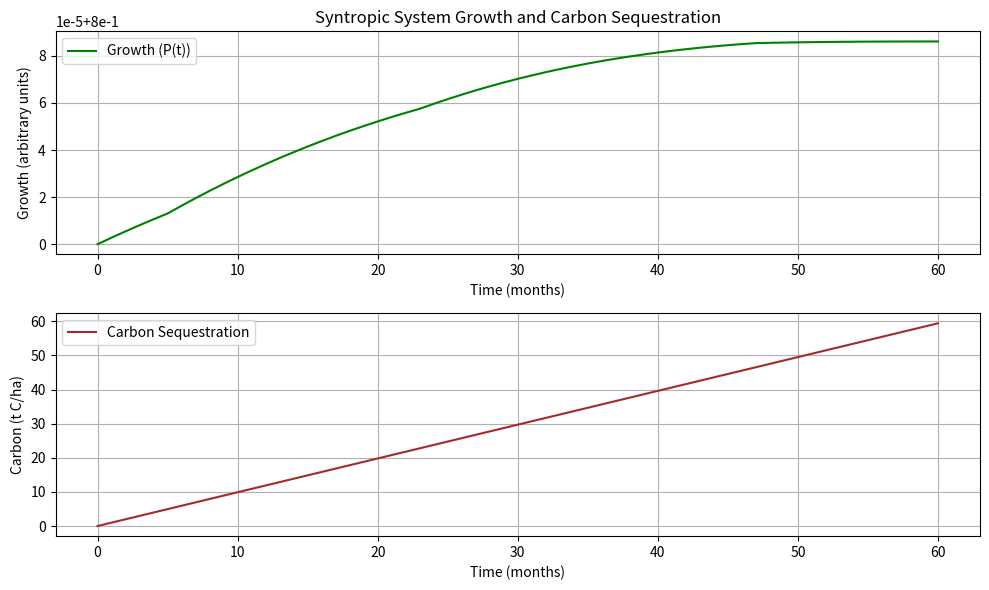

The script that saved this image:
import numpy as np
import matplotlib.pyplot as plt

# --- CONSTANTS AND DEFAULT VALUES ---
# Genetic Potential
GENETIC_POTENTIAL = 0.8  # Scaled 0-1

# Environmental Factors Defaults
LIGHT_INTENSITY = 1000  # µmol/m²/s (average in Gunalda)
LIGHT_DURATION = 13  # hours/day
LIGHT_WAVELENGTH = 0.9  # Scaled 0-1
TEMPERATURE = 25  # °C (average)
WATER_AVAILABILITY = 0.7  # Scaled 0-1
SOIL_PROPERTIES = 0.7  # Scaled 0-1 (pH: 5.5–6.5, Structure: 0.8, Salinity: 0.1 dS/m)
CO2_CONCENTRATION = 410  # ppm
HUMIDITY_RELATIVE = 0.7  # 70%
EDGE_LIGHT_INCREASE = 1.2  # +20% PAR
TEMP_FLUCTUATION = 0.9  # ±5°C scaled to 0-1 impact
HUMIDITY_GRADIENT = 0.9  # -10% humidity scaled to 0-1 impact

# Biotic Interactions Defaults
POLLINATORS = 0.7
SYMBIONTS = 0.8
PREDATORY_INSECTS = 0.5
PATHOGENS = 0.3
PESTS = 0.4
COMPETITION = 0.5  # Reduced to 0.71 after Competition^0.5
SEED_DISPERSERS = 0.7
SOIL_AERATORS = 0.5
PEST_PREDATORS = 0.6

# Fungal Network Defaults
FUNGAL_DIVERSITY = 350  # species
NETWORK_CONNECTIVITY = 0.6
RESOURCE_TRANSFER_RATE = 0.075  # 7.5% of plant carbon
ALLELO_TRANSPORT = 0.3
ALLELO_DEGRADATION = 0.4

# Allelopathic Effects Defaults
ALLELO_POSITIVE = 0.3
ALLELO_NEGATIVE = 0.1
ALLELO_COMPATIBILITY = 0.7

# Nutrient Availability Defaults
MYCORRHIZAL_UPTAKE = 0.7
NITROGEN_FIXATION = 75  # kg N/ha/year
PRUNED_BIOMASS_RATE = 3.5  # t/ha/year
ORGANIC_MATTER_INPUT = 7.5  # t/ha/year
DECOMPOSITION_RATE_BIOMASS = 0.75  # year^-1
NUTRIENT_RELEASE_COEFF_BIOMASS = 0.075  # g N/g biomass
SEED_FALL_RATE = 3000  # seeds/m²/year
DECOMPOSITION_RATE_WEED = 0.65  # year^-1
NUTRIENT_RELEASE_COEFF_WEED = 0.15  # g N/seed

# Syntropic Interventions Defaults
SPECIES_RICHNESS = 25
FUNCTIONAL_GROUP_LAYERING = 0.9
MYCORRHIZAL_COLONIZATION = 0.6
MICROBIAL_ACTIVITY = 0.6  # g CO₂/g soil/day
PATHOGEN_LOAD = 0.2
PIONEER_SPECIES = 0.6  # 60% of initial planting
CLIMAX_SPECIES = 0.2  # 20% of initial planting
TIME_LAG = 12  # months per transition
PRUNING_FREQUENCY = 3  # times/year
PLANTING_DENSITY_ADJUSTMENT = 0.15  # 15% change/year
OBSERVATION_ADAPTATION = 0.5

# Microclimate Defaults
CANOPY_SHADE = 0.3  # 30% light reduction
HUMIDITY_RETENTION = 0.1  # +10% humidity
WINDBREAK_EFFICACY = 0.4  # 40% wind speed reduction

# Stress Defaults
EXTERNAL_STRESS = 0.4
INVASIVE_COVER = 0.075  # 7.5%
COMPETITIVE_IMPACT = 0.2

# Aging and Developmental Defaults
T_MAX = 60  # months (5 years for simulation)
GERMINATION_STAGE = 0.5
VEGETATIVE_STAGE = 0.7
REPRODUCTIVE_STAGE = 0.9
SENESCENCE_STAGE = 0.3

# Carbon Cycling Defaults
CARBON_INPUT_BIOMASS = 3  # t C/ha/year
FUNGAL_STORAGE_EFFICIENCY = 0.55  # 55%
CLIMATE_RESILIENCE_FACTOR = 0.6

# --- HIERARCHICAL FUNCTIONS ---

# 1. Environmental Factors
def environmental_factor(t, light_intensity=LIGHT_INTENSITY, light_duration=LIGHT_DURATION,
                         light_wavelength=LIGHT_WAVELENGTH, temperature=TEMPERATURE,
                         water=WATER_AVAILABILITY, soil=SOIL_PROPERTIES,
                         co2=CO2_CONCENTRATION, humidity=HUMIDITY_RELATIVE):
    """Calculate the environmental factor E(t)."""
    light = light_intensity / 1200 * light_duration / 14 * light_wavelength  # Normalize light components
    temp = min(1.0, max(0.0, (temperature - 15) / (30 - 15)))  # Scale temperature to optimal range
    return light * temp * water * soil * (co2 / 420) * humidity

def microclimate_factor(t, edge_light=EDGE_LIGHT_INCREASE, temp_fluctuation=TEMP_FLUCTUATION,
                       humidity_gradient=HUMIDITY_GRADIENT):
    """Calculate the microclimate adjustment E_micro(t)."""
    return edge_light * temp_fluctuation * humidity_gradient

# 2. Biotic Interactions
def biotic_interactions(t, pollinators=POLLINATORS, symbionts=SYMBIONTS,
                        predatory_insects=PREDATORY_INSECTS, pathogens=PATHOGENS,
                        pests=PESTS, competition=COMPETITION):
    """Calculate the biotic interactions B(t)."""
    beneficial = pollinators * symbionts * predatory_insects
    antagonistic = pathogens * pests * (competition ** 0.5)
    return min(1.0, beneficial / max(0.01, antagonistic))

def faunal_interactions(t, seed_dispersers=SEED_DISPERSERS, soil_aerators=SOIL_AERATORS,
                        pest_predators=PEST_PREDATORS):
    """Calculate additional faunal contributions B_fauna(t)."""
    return seed_dispersers * soil_aerators * pest_predators

# 3. Fungal Network
def fungal_network(t, fungal_diversity=FUNGAL_DIVERSITY, network_connectivity=NETWORK_CONNECTIVITY,
                  resource_transfer_rate=RESOURCE_TRANSFER_RATE):
    """Calculate the fungal network F(t)."""
    diversity_factor = min(1.0, fungal_diversity / 500)  # Normalize diversity
    return diversity_factor * network_connectivity * resource_transfer_rate

def fungal_allelopathy(t, allelo_transport=ALLELO_TRANSPORT, allelo_degradation=ALLELO_DEGRADATION):
    """Calculate fungal mediation of allelopathy F_allelo(t)."""
    return allelo_transport * (1 - allelo_degradation)

# 4. Allelopathic Effects
def allelopathy(t, allelo_positive=ALLELO_POSITIVE, allelo_negative=ALLELO_NEGATIVE):
    """Calculate net allelopathic effects A_llelo(t)."""
    return max(-1.0, min(1.0, allelo_positive - allelo_negative))

# 5. Nutrient Availability
def nutrient_availability(t, mycorrhizal_uptake=MYCORRHIZAL_UPTAKE,
                         nitrogen_fixation=NITROGEN_FIXATION, biomass_factor=1.0):
    """Calculate in-system nutrient availability N(t)."""
    return biomass_factor * mycorrhizal_uptake * (nitrogen_fixation / 100)

def biomass_nutrient_contribution(t, pruned_biomass_rate=PRUNED_BIOMASS_RATE,
                                 organic_matter_input=ORGANIC_MATTER_INPUT,
                                 decomposition_rate=DECOMPOSITION_RATE_BIOMASS,
                                 nutrient_release_coeff=NUTRIENT_RELEASE_COEFF_BIOMASS,
                                 allelo_negative=ALLELO_NEGATIVE, allelo_positive=ALLELO_POSITIVE):
    """Calculate nutrient contribution from biomass N_biomass(t)."""
    biomass_factor = (pruned_biomass_rate * organic_matter_input * decomposition_rate * nutrient_release_coeff) / 40
    allelo_effect = (1 - allelo_negative) * (1 + allelo_positive)
    return biomass_factor * allelo_effect

def weed_nutrient_contribution(t, seed_fall_rate=SEED_FALL_RATE,
                              decomposition_rate=DECOMPOSITION_RATE_WEED,
                              nutrient_release_coeff=NUTRIENT_RELEASE_COEFF_WEED):
    """Calculate nutrient contribution from weed seeds N_weed(t)."""
    return (seed_fall_rate * decomposition_rate * nutrient_release_coeff) / 20

# 6. Syntropic Interventions
def plant_diversity(t, species_richness=SPECIES_RICHNESS, functional_group_layering=FUNCTIONAL_GROUP_LAYERING):
    """Calculate plant diversity M_diversity."""
    return min(1.0, species_richness / 30) * functional_group_layering

def biomass_recycling(t, pruned_biomass_rate=PRUNED_BIOMASS_RATE,
                     organic_matter_input=ORGANIC_MATTER_INPUT,
                     decomposition_rate=DECOMPOSITION_RATE_BIOMASS):
    """Calculate biomass recycling M_biomass."""
    return min(1.0, (pruned_biomass_rate * organic_matter_input) / (decomposition_rate * 10))

def successional_planning(t, pioneer_species=PIONEER_SPECIES, climax_species=CLIMAX_SPECIES,
                         time_lag=TIME_LAG, allelo_compatibility=ALLELO_COMPATIBILITY):
    """Calculate successional planning M_succession."""
    stage_transition = (pioneer_species * (1 - t / time_lag) + climax_species * (t / time_lag))  # Linear transition
    return stage_transition * allelo_compatibility

def microbiome_health(t, mycorrhizal_colonization=MYCORRHIZAL_COLONIZATION,
                     microbial_activity=MICROBIAL_ACTIVITY, pathogen_load=PATHOGEN_LOAD):
    """Calculate soil microbiome health M_microbiome."""
    return min(1.0, (mycorrhizal_colonization + microbial_activity) / max(0.01, pathogen_load))

def labor_intensity(t, pruning_frequency=PRUNING_FREQUENCY,
                   planting_density_adjustment=PLANTING_DENSITY_ADJUSTMENT,
                   observation_adaptation=OBSERVATION_ADAPTATION):
    """Calculate labor intensity L_labour(t)."""
    return min(1.0, (pruning_frequency / 4 + planting_density_adjustment + observation_adaptation) / 3)

def syntropic_interventions(t):
    """Calculate overall syntropic interventions H_syntropic(t)."""
    diversity = plant_diversity(t)
    biomass = biomass_recycling(t)
    succession = successional_planning(t)
    microbiome = microbiome_health(t)
    labor = labor_intensity(t)
    return (1 + diversity * biomass * succession * microbiome) * labor

# 7. Developmental Stage
def developmental_stage(t, t_max=T_MAX):
    """Calculate developmental stage D(t)."""
    if t < 6:  # Germination (first 6 months)
        return GERMINATION_STAGE
    elif t < 24:  # Vegetative (6-24 months)
        return VEGETATIVE_STAGE
    elif t < 48:  # Reproductive (24-48 months)
        return REPRODUCTIVE_STAGE
    else:  # Senescence (48-60 months)
        return SENESCENCE_STAGE

# 8. Stress Factor
def microclimate_effect(t, canopy_shade=CANOPY_SHADE, humidity_retention=HUMIDITY_RETENTION,
                       windbreak_efficacy=WINDBREAK_EFFICACY):
    """Calculate microclimate stress buffering M_microclimate."""
    return canopy_shade + humidity_retention + windbreak_efficacy

def stress_factor(t, external_stress=EXTERNAL_STRESS):
    """Calculate stress factor S(t)."""
    microclimate = microclimate_effect(t)
    stress = external_stress - microclimate
    return np.exp(-0.5 * max(0, stress))  # Lambda = 0.5 for sensitivity

def invasive_stress(t, invasive_cover=INVASIVE_COVER, competitive_impact=COMPETITIVE_IMPACT):
    """Calculate invasive species stress S_invasive(t)."""
    return 1 - (invasive_cover * competitive_impact)

# 9. Aging Factor
def aging_factor(t, t_max=T_MAX):
    """Calculate aging factor A(t)."""
    return max(0, 1 - t / t_max)

# 10. Carbon Cycling
def carbon_cycling(t, carbon_input=CARBON_INPUT_BIOMASS,
                  fungal_storage_efficiency=FUNGAL_STORAGE_EFFICIENCY,
                  climate_resilience_factor=CLIMATE_RESILIENCE_FACTOR):
    """Calculate carbon cycling C(t)."""
    return carbon_input * fungal_storage_efficiency * climate_resilience_factor

# --- MAIN FUNCTION: WORLD MODEL ---
def syntropic_world_model(t_max=T_MAX, time_step=1):
    """Simulate the syntropic system growth P(t) over time."""
    time_steps = int(t_max / time_step)
    time = np.arange(0, t_max + time_step, time_step)
    P = np.zeros(time_steps + 1)  # Growth trajectory
    carbon = np.zeros(time_steps + 1)  # Carbon sequestration trajectory

    P[0] = GENETIC_POTENTIAL  # Initial growth
    carbon[0] = 0  # Initial carbon

    # Integrate over time
    for i in range(1, time_steps + 1):
        t = time[i]
        # Compute each factor
        env = environmental_factor(t) * microclimate_factor(t)
        biotic = biotic_interactions(t) * faunal_interactions(t)
        fungal = fungal_network(t) * fungal_allelopathy(t)
        allelo = allelopathy(t)
        biomass_factor = biomass_recycling(t)  # For nutrient availability
        nutrients = nutrient_availability(t, biomass_factor=biomass_factor) * \
                   biomass_nutrient_contribution(t) * \
                   weed_nutrient_contribution(t)
        syntropic = syntropic_interventions(t)
        dev = developmental_stage(t)
        stress = stress_factor(t) * invasive_stress(t)
        aging = aging_factor(t)
        carbon_t = carbon_cycling(t)

        # Compute growth increment for this time step
        growth_increment = GENETIC_POTENTIAL * env * biotic * fungal * allelo * nutrients * \
                           syntropic * dev * stress * aging * carbon_t * time_step

        # Accumulate growth (integral approximation)
        P[i] = P[i-1] + growth_increment
        carbon[i] = carbon[i-1] + carbon_t * time_step

    return time, P, carbon

# --- RUN SIMULATION ---
time, growth, carbon = syntropic_world_model(t_max=60, time_step=1)

# --- PLOT RESULTS ---
plt.figure(figsize=(10, 6))
plt.subplot(2, 1, 1)
plt.plot(time, growth, label="Growth (P(t))", color="green")
plt.xlabel("Time (months)")
plt.ylabel("Growth (arbitrary units)")
plt.title("Syntropic System Growth and Carbon Sequestration")
plt.grid(True)
plt.legend()

plt.subplot(2, 1, 2)
plt.plot(time, carbon, label="Carbon Sequestration", color="brown")
plt.xlabel("Time (months)")
plt.ylabel("Carbon (t C/ha)")
plt.grid(True)
plt.legend()

plt.tight_layout()
plt.show()

